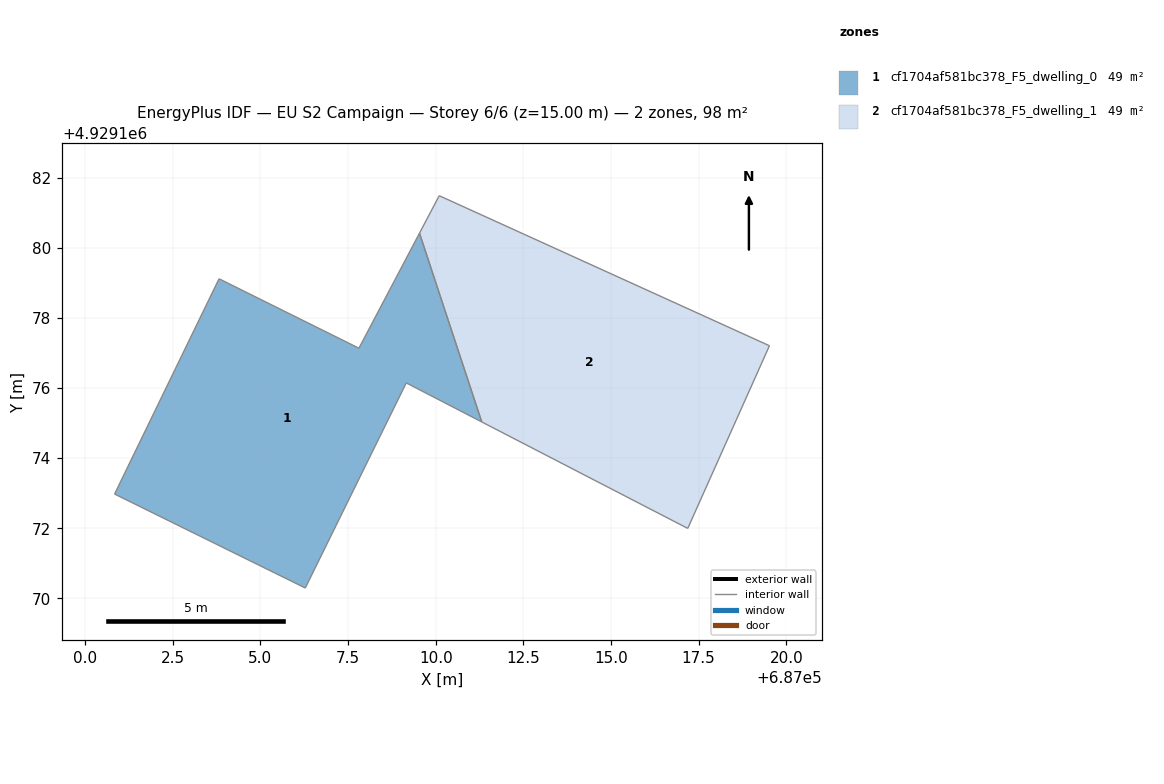
=== STOREY PLAN SPEC (per zone: floor XY polygon, exterior-wall plan segments, windows/doors) ===
zone 1: cf1704af581bc378_F5_dwelling_0  (49.1 m²)
  floor: (687009.54, 4929180.42) (687011.31, 4929175.03) (687009.16, 4929176.14) (687006.28, 4929170.29) (687000.84, 4929172.97) (687003.82, 4929179.12) (687007.81, 4929177.13)
  interior walls: 7
zone 2: cf1704af581bc378_F5_dwelling_1  (49.1 m²)
  floor: (687019.52, 4929177.21) (687017.19, 4929172.00) (687011.31, 4929175.03) (687009.54, 4929180.42) (687010.10, 4929181.49)
  interior walls: 5

=== DERIVED (storey summary) ===
Building: EU S2 Campaign
Storey: 6 of 6  (floor level z = 15.00 m)
Storey gross floor area: 98.2 m²
Zones on this storey: 2
  - cf1704af581bc378_F5_dwelling_0: floor 49.1 m²
  - cf1704af581bc378_F5_dwelling_1: floor 49.1 m²
Zone adjacency (shared interzone walls):
  - cf1704af581bc378_F5_dwelling_0 ↔ cf1704af581bc378_F5_dwelling_1